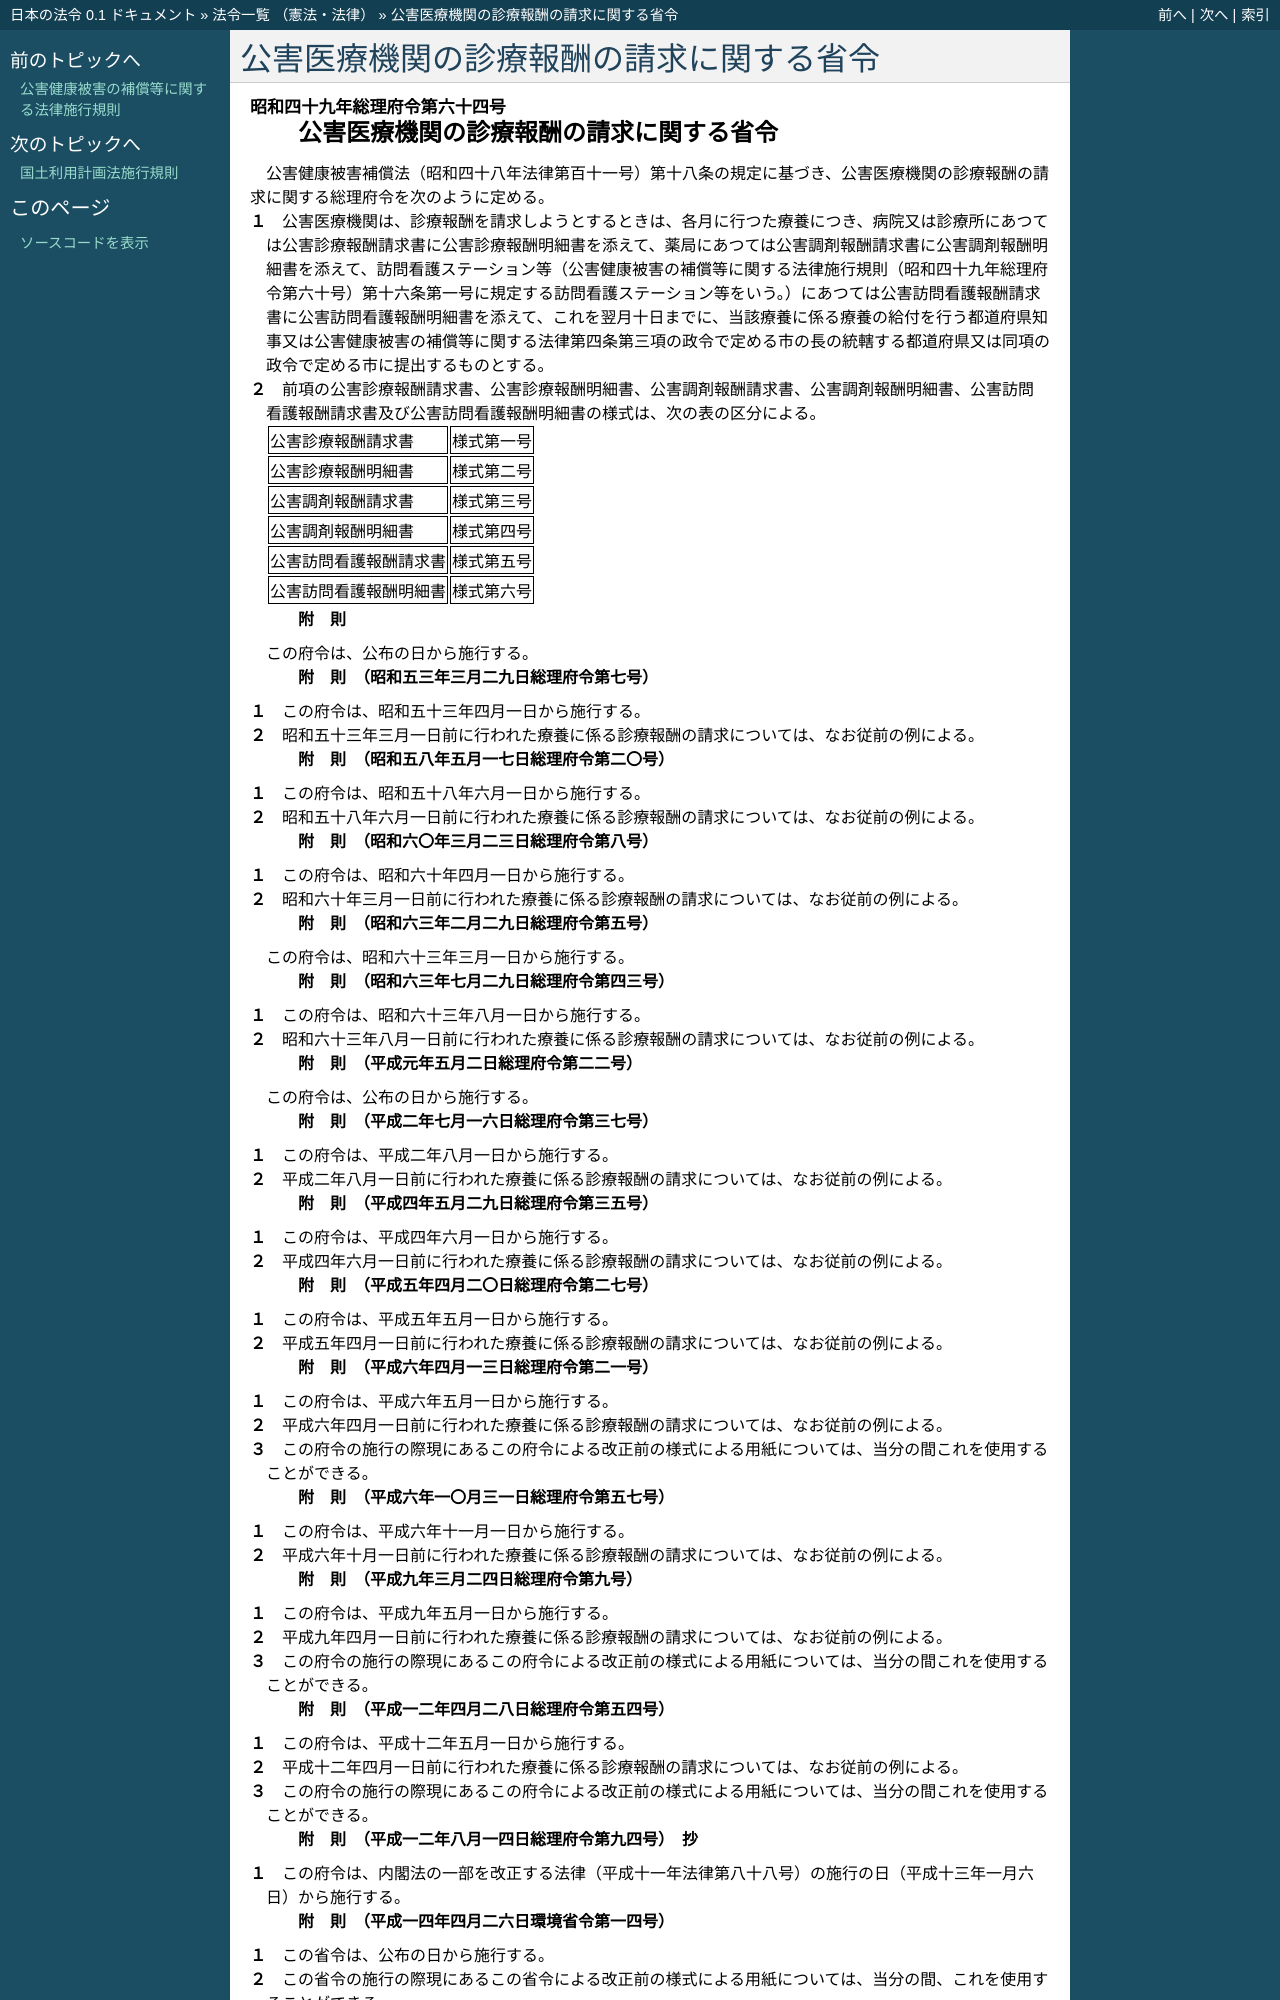

repository: ledmonster/japanese-law · page: doc/349/349M50000002064_20201228_502M60001000031.html · generator: sphinx

.. _349M50000002064_20201228_502M60001000031:

:orphan:

========================================
公害医療機関の診療報酬の請求に関する省令
========================================

.. raw:: html
    
    
    <main id="contentsLaw" class="active">
    <div id="innerDocument" class="active">
    
    
    
    
    <div style="margin-bottom: 12px;">
    <div id="lawTitleNo" style="font-size: 1.067rem; font-weight: bold;" class="_shokanBoxParent">昭和四十九年総理府令第六十四号<div class="_shokanBox"></div>
    <div class="_inyoBox" id="_inyo_"></div>
    </div>
    <div id="lawTitle" style="margin-left: 3rem; font-size: 1.5rem; font-weight: bold; line-height: 1.25em;" class="_shokanBoxParent">
    <span data-xpath="">公害医療機関の診療報酬の請求に関する省令</span><div class="_shokanBox" id="_shokan_"><div class="_shokanBtnIcons"></div></div>
    <div class="_inyoBox" id="_inyo_"></div>
    </div>
    </div><section id="EnactStatement" class="active EnactStatement"><div class="_div_EnactStatement _shokanBoxParent" style="text-indent: 1em;">
    <span data-xpath="">公害健康被害補償法（昭和四十八年法律第百十一号）第十八条の規定に基づき、公害医療機関の診療報酬の請求に関する総理府令を次のように定める。</span><div class="_shokanBox" id="_shokan_"><div class="_shokanBtnIcons"></div></div>
    <div class="_inyoBox" id="_inyo_"></div>
    </div></section><section id="MainProvision" class="active MainProvision"><section class="active Paragraph"><div style="margin-left: 1em; text-indent: -1em;" class="_div_ParagraphSentence _shokanBoxParent">
    <span style="font-weight: bold;">１</span>　<span data-xpath="">公害医療機関は、診療報酬を請求しようとするときは、各月に行つた療養につき、病院又は診療所にあつては公害診療報酬請求書に公害診療報酬明細書を添えて、薬局にあつては公害調剤報酬請求書に公害調剤報酬明細書を添えて、訪問看護ステーション等（公害健康被害の補償等に関する法律施行規則（昭和四十九年総理府令第六十号）第十六条第一号に規定する訪問看護ステーション等をいう。）にあつては公害訪問看護報酬請求書に公害訪問看護報酬明細書を添えて、これを翌月十日までに、当該療養に係る療養の給付を行う都道府県知事又は公害健康被害の補償等に関する法律第四条第三項の政令で定める市の長の統轄する都道府県又は同項の政令で定める市に提出するものとする。</span><div class="_shokanBox" id="_shokan_"><div class="_shokanBtnIcons"></div></div>
    <div class="_inyoBox" id="_inyo_"></div>
    </div></section><section class="active Paragraph"><div style="margin-left: 1em; text-indent: -1em;" class="_div_ParagraphSentence _shokanBoxParent">
    <span style="font-weight: bold;">２</span>　<span data-xpath="">前項の公害診療報酬請求書、公害診療報酬明細書、公害調剤報酬請求書、公害調剤報酬明細書、公害訪問看護報酬請求書及び公害訪問看護報酬明細書の様式は、次の表の区分による。</span><div class="_shokanBox" id="_shokan_"><div class="_shokanBtnIcons"></div></div>
    <div class="_inyoBox" id="_inyo_"></div>
    </div>
    <div class="_shokanBoxParent">
    <table class="Table" style="margin-left: 1em;">
    <tr class="TableRow">
    <td style="border-top: black solid 1px; border-bottom: black solid 1px; border-left: black solid 1px; border-right: black solid 1px;" class="col-pad"><div><span data-xpath="">公害診療報酬請求書</span></div></td>
    <td style="border-top: black solid 1px; border-bottom: black solid 1px; border-left: black solid 1px; border-right: black solid 1px;" class="col-pad"><div><span data-xpath="">様式第一号</span></div></td>
    </tr>
    <tr class="TableRow">
    <td style="border-top: black solid 1px; border-bottom: black solid 1px; border-left: black solid 1px; border-right: black solid 1px;" class="col-pad"><div><span data-xpath="">公害診療報酬明細書</span></div></td>
    <td style="border-top: black solid 1px; border-bottom: black solid 1px; border-left: black solid 1px; border-right: black solid 1px;" class="col-pad"><div><span data-xpath="">様式第二号</span></div></td>
    </tr>
    <tr class="TableRow">
    <td style="border-top: black solid 1px; border-bottom: black solid 1px; border-left: black solid 1px; border-right: black solid 1px;" class="col-pad"><div><span data-xpath="">公害調剤報酬請求書</span></div></td>
    <td style="border-top: black solid 1px; border-bottom: black solid 1px; border-left: black solid 1px; border-right: black solid 1px;" class="col-pad"><div><span data-xpath="">様式第三号</span></div></td>
    </tr>
    <tr class="TableRow">
    <td style="border-top: black solid 1px; border-bottom: black solid 1px; border-left: black solid 1px; border-right: black solid 1px;" class="col-pad"><div><span data-xpath="">公害調剤報酬明細書</span></div></td>
    <td style="border-top: black solid 1px; border-bottom: black solid 1px; border-left: black solid 1px; border-right: black solid 1px;" class="col-pad"><div><span data-xpath="">様式第四号</span></div></td>
    </tr>
    <tr class="TableRow">
    <td style="border-top: black solid 1px; border-bottom: black solid 1px; border-left: black solid 1px; border-right: black solid 1px;" class="col-pad"><div><span data-xpath="">公害訪問看護報酬請求書</span></div></td>
    <td style="border-top: black solid 1px; border-bottom: black solid 1px; border-left: black solid 1px; border-right: black solid 1px;" class="col-pad"><div><span data-xpath="">様式第五号</span></div></td>
    </tr>
    <tr class="TableRow">
    <td style="border-top: black solid 1px; border-bottom: black solid 1px; border-left: black solid 1px; border-right: black solid 1px;" class="col-pad"><div><span data-xpath="">公害訪問看護報酬明細書</span></div></td>
    <td style="border-top: black solid 1px; border-bottom: black solid 1px; border-left: black solid 1px; border-right: black solid 1px;" class="col-pad"><div><span data-xpath="">様式第六号</span></div></td>
    </tr>
    </table>
    <div class="_shokanBox"></div>
    <div class="_inyoBox"></div>
    </div></section></section><section id="" class="active SupplProvision"><div class="_div_SupplProvisionLabel SupplProvisionLabel _shokanBoxParent" style="margin-bottom: 10px; margin-left: 3em; font-weight: bold;">
    <span data-xpath="">附　則</span><div class="_shokanBox" id="_shokan_"><div class="_shokanBtnIcons"></div></div>
    <div class="_inyoBox" id="_inyo_"></div>
    </div>
    <section class="active Paragraph"><div style="text-indent: 1em;" class="_div_ParagraphSentence _shokanBoxParent">
    <span data-xpath="">この府令は、公布の日から施行する。</span><div class="_shokanBox" id="_shokan_"><div class="_shokanBtnIcons"></div></div>
    <div class="_inyoBox" id="_inyo_"></div>
    </div></section></section><section id="" class="active SupplProvision"><div class="_div_SupplProvisionLabel SupplProvisionLabel _shokanBoxParent" style="margin-bottom: 10px; margin-left: 3em; font-weight: bold;">
    <span data-xpath="">附　則</span>　（昭和五三年三月二九日総理府令第七号）<div class="_shokanBox" id="_shokan_"><div class="_shokanBtnIcons"></div></div>
    <div class="_inyoBox" id="_inyo_"></div>
    </div>
    <section class="active Paragraph"><div style="margin-left: 1em; text-indent: -1em;" class="_div_ParagraphSentence _shokanBoxParent">
    <span style="font-weight: bold;">１</span>　<span data-xpath="">この府令は、昭和五十三年四月一日から施行する。</span><div class="_shokanBox" id="_shokan_"><div class="_shokanBtnIcons"></div></div>
    <div class="_inyoBox" id="_inyo_"></div>
    </div></section><section class="active Paragraph"><div style="margin-left: 1em; text-indent: -1em;" class="_div_ParagraphSentence _shokanBoxParent">
    <span style="font-weight: bold;">２</span>　<span data-xpath="">昭和五十三年三月一日前に行われた療養に係る診療報酬の請求については、なお従前の例による。</span><div class="_shokanBox" id="_shokan_"><div class="_shokanBtnIcons"></div></div>
    <div class="_inyoBox" id="_inyo_"></div>
    </div></section></section><section id="" class="active SupplProvision"><div class="_div_SupplProvisionLabel SupplProvisionLabel _shokanBoxParent" style="margin-bottom: 10px; margin-left: 3em; font-weight: bold;">
    <span data-xpath="">附　則</span>　（昭和五八年五月一七日総理府令第二〇号）<div class="_shokanBox" id="_shokan_"><div class="_shokanBtnIcons"></div></div>
    <div class="_inyoBox" id="_inyo_"></div>
    </div>
    <section class="active Paragraph"><div style="margin-left: 1em; text-indent: -1em;" class="_div_ParagraphSentence _shokanBoxParent">
    <span style="font-weight: bold;">１</span>　<span data-xpath="">この府令は、昭和五十八年六月一日から施行する。</span><div class="_shokanBox" id="_shokan_"><div class="_shokanBtnIcons"></div></div>
    <div class="_inyoBox" id="_inyo_"></div>
    </div></section><section class="active Paragraph"><div style="margin-left: 1em; text-indent: -1em;" class="_div_ParagraphSentence _shokanBoxParent">
    <span style="font-weight: bold;">２</span>　<span data-xpath="">昭和五十八年六月一日前に行われた療養に係る診療報酬の請求については、なお従前の例による。</span><div class="_shokanBox" id="_shokan_"><div class="_shokanBtnIcons"></div></div>
    <div class="_inyoBox" id="_inyo_"></div>
    </div></section></section><section id="" class="active SupplProvision"><div class="_div_SupplProvisionLabel SupplProvisionLabel _shokanBoxParent" style="margin-bottom: 10px; margin-left: 3em; font-weight: bold;">
    <span data-xpath="">附　則</span>　（昭和六〇年三月二三日総理府令第八号）<div class="_shokanBox" id="_shokan_"><div class="_shokanBtnIcons"></div></div>
    <div class="_inyoBox" id="_inyo_"></div>
    </div>
    <section class="active Paragraph"><div style="margin-left: 1em; text-indent: -1em;" class="_div_ParagraphSentence _shokanBoxParent">
    <span style="font-weight: bold;">１</span>　<span data-xpath="">この府令は、昭和六十年四月一日から施行する。</span><div class="_shokanBox" id="_shokan_"><div class="_shokanBtnIcons"></div></div>
    <div class="_inyoBox" id="_inyo_"></div>
    </div></section><section class="active Paragraph"><div style="margin-left: 1em; text-indent: -1em;" class="_div_ParagraphSentence _shokanBoxParent">
    <span style="font-weight: bold;">２</span>　<span data-xpath="">昭和六十年三月一日前に行われた療養に係る診療報酬の請求については、なお従前の例による。</span><div class="_shokanBox" id="_shokan_"><div class="_shokanBtnIcons"></div></div>
    <div class="_inyoBox" id="_inyo_"></div>
    </div></section></section><section id="" class="active SupplProvision"><div class="_div_SupplProvisionLabel SupplProvisionLabel _shokanBoxParent" style="margin-bottom: 10px; margin-left: 3em; font-weight: bold;">
    <span data-xpath="">附　則</span>　（昭和六三年二月二九日総理府令第五号）<div class="_shokanBox" id="_shokan_"><div class="_shokanBtnIcons"></div></div>
    <div class="_inyoBox" id="_inyo_"></div>
    </div>
    <section class="active Paragraph"><div style="text-indent: 1em;" class="_div_ParagraphSentence _shokanBoxParent">
    <span data-xpath="">この府令は、昭和六十三年三月一日から施行する。</span><div class="_shokanBox" id="_shokan_"><div class="_shokanBtnIcons"></div></div>
    <div class="_inyoBox" id="_inyo_"></div>
    </div></section></section><section id="" class="active SupplProvision"><div class="_div_SupplProvisionLabel SupplProvisionLabel _shokanBoxParent" style="margin-bottom: 10px; margin-left: 3em; font-weight: bold;">
    <span data-xpath="">附　則</span>　（昭和六三年七月二九日総理府令第四三号）<div class="_shokanBox" id="_shokan_"><div class="_shokanBtnIcons"></div></div>
    <div class="_inyoBox" id="_inyo_"></div>
    </div>
    <section class="active Paragraph"><div style="margin-left: 1em; text-indent: -1em;" class="_div_ParagraphSentence _shokanBoxParent">
    <span style="font-weight: bold;">１</span>　<span data-xpath="">この府令は、昭和六十三年八月一日から施行する。</span><div class="_shokanBox" id="_shokan_"><div class="_shokanBtnIcons"></div></div>
    <div class="_inyoBox" id="_inyo_"></div>
    </div></section><section class="active Paragraph"><div style="margin-left: 1em; text-indent: -1em;" class="_div_ParagraphSentence _shokanBoxParent">
    <span style="font-weight: bold;">２</span>　<span data-xpath="">昭和六十三年八月一日前に行われた療養に係る診療報酬の請求については、なお従前の例による。</span><div class="_shokanBox" id="_shokan_"><div class="_shokanBtnIcons"></div></div>
    <div class="_inyoBox" id="_inyo_"></div>
    </div></section></section><section id="" class="active SupplProvision"><div class="_div_SupplProvisionLabel SupplProvisionLabel _shokanBoxParent" style="margin-bottom: 10px; margin-left: 3em; font-weight: bold;">
    <span data-xpath="">附　則</span>　（平成元年五月二日総理府令第二二号）<div class="_shokanBox" id="_shokan_"><div class="_shokanBtnIcons"></div></div>
    <div class="_inyoBox" id="_inyo_"></div>
    </div>
    <section class="active Paragraph"><div style="text-indent: 1em;" class="_div_ParagraphSentence _shokanBoxParent">
    <span data-xpath="">この府令は、公布の日から施行する。</span><div class="_shokanBox" id="_shokan_"><div class="_shokanBtnIcons"></div></div>
    <div class="_inyoBox" id="_inyo_"></div>
    </div></section></section><section id="" class="active SupplProvision"><div class="_div_SupplProvisionLabel SupplProvisionLabel _shokanBoxParent" style="margin-bottom: 10px; margin-left: 3em; font-weight: bold;">
    <span data-xpath="">附　則</span>　（平成二年七月一六日総理府令第三七号）<div class="_shokanBox" id="_shokan_"><div class="_shokanBtnIcons"></div></div>
    <div class="_inyoBox" id="_inyo_"></div>
    </div>
    <section class="active Paragraph"><div style="margin-left: 1em; text-indent: -1em;" class="_div_ParagraphSentence _shokanBoxParent">
    <span style="font-weight: bold;">１</span>　<span data-xpath="">この府令は、平成二年八月一日から施行する。</span><div class="_shokanBox" id="_shokan_"><div class="_shokanBtnIcons"></div></div>
    <div class="_inyoBox" id="_inyo_"></div>
    </div></section><section class="active Paragraph"><div style="margin-left: 1em; text-indent: -1em;" class="_div_ParagraphSentence _shokanBoxParent">
    <span style="font-weight: bold;">２</span>　<span data-xpath="">平成二年八月一日前に行われた療養に係る診療報酬の請求については、なお従前の例による。</span><div class="_shokanBox" id="_shokan_"><div class="_shokanBtnIcons"></div></div>
    <div class="_inyoBox" id="_inyo_"></div>
    </div></section></section><section id="" class="active SupplProvision"><div class="_div_SupplProvisionLabel SupplProvisionLabel _shokanBoxParent" style="margin-bottom: 10px; margin-left: 3em; font-weight: bold;">
    <span data-xpath="">附　則</span>　（平成四年五月二九日総理府令第三五号）<div class="_shokanBox" id="_shokan_"><div class="_shokanBtnIcons"></div></div>
    <div class="_inyoBox" id="_inyo_"></div>
    </div>
    <section class="active Paragraph"><div style="margin-left: 1em; text-indent: -1em;" class="_div_ParagraphSentence _shokanBoxParent">
    <span style="font-weight: bold;">１</span>　<span data-xpath="">この府令は、平成四年六月一日から施行する。</span><div class="_shokanBox" id="_shokan_"><div class="_shokanBtnIcons"></div></div>
    <div class="_inyoBox" id="_inyo_"></div>
    </div></section><section class="active Paragraph"><div style="margin-left: 1em; text-indent: -1em;" class="_div_ParagraphSentence _shokanBoxParent">
    <span style="font-weight: bold;">２</span>　<span data-xpath="">平成四年六月一日前に行われた療養に係る診療報酬の請求については、なお従前の例による。</span><div class="_shokanBox" id="_shokan_"><div class="_shokanBtnIcons"></div></div>
    <div class="_inyoBox" id="_inyo_"></div>
    </div></section></section><section id="" class="active SupplProvision"><div class="_div_SupplProvisionLabel SupplProvisionLabel _shokanBoxParent" style="margin-bottom: 10px; margin-left: 3em; font-weight: bold;">
    <span data-xpath="">附　則</span>　（平成五年四月二〇日総理府令第二七号）<div class="_shokanBox" id="_shokan_"><div class="_shokanBtnIcons"></div></div>
    <div class="_inyoBox" id="_inyo_"></div>
    </div>
    <section class="active Paragraph"><div style="margin-left: 1em; text-indent: -1em;" class="_div_ParagraphSentence _shokanBoxParent">
    <span style="font-weight: bold;">１</span>　<span data-xpath="">この府令は、平成五年五月一日から施行する。</span><div class="_shokanBox" id="_shokan_"><div class="_shokanBtnIcons"></div></div>
    <div class="_inyoBox" id="_inyo_"></div>
    </div></section><section class="active Paragraph"><div style="margin-left: 1em; text-indent: -1em;" class="_div_ParagraphSentence _shokanBoxParent">
    <span style="font-weight: bold;">２</span>　<span data-xpath="">平成五年四月一日前に行われた療養に係る診療報酬の請求については、なお従前の例による。</span><div class="_shokanBox" id="_shokan_"><div class="_shokanBtnIcons"></div></div>
    <div class="_inyoBox" id="_inyo_"></div>
    </div></section></section><section id="" class="active SupplProvision"><div class="_div_SupplProvisionLabel SupplProvisionLabel _shokanBoxParent" style="margin-bottom: 10px; margin-left: 3em; font-weight: bold;">
    <span data-xpath="">附　則</span>　（平成六年四月一三日総理府令第二一号）<div class="_shokanBox" id="_shokan_"><div class="_shokanBtnIcons"></div></div>
    <div class="_inyoBox" id="_inyo_"></div>
    </div>
    <section class="active Paragraph"><div style="margin-left: 1em; text-indent: -1em;" class="_div_ParagraphSentence _shokanBoxParent">
    <span style="font-weight: bold;">１</span>　<span data-xpath="">この府令は、平成六年五月一日から施行する。</span><div class="_shokanBox" id="_shokan_"><div class="_shokanBtnIcons"></div></div>
    <div class="_inyoBox" id="_inyo_"></div>
    </div></section><section class="active Paragraph"><div style="margin-left: 1em; text-indent: -1em;" class="_div_ParagraphSentence _shokanBoxParent">
    <span style="font-weight: bold;">２</span>　<span data-xpath="">平成六年四月一日前に行われた療養に係る診療報酬の請求については、なお従前の例による。</span><div class="_shokanBox" id="_shokan_"><div class="_shokanBtnIcons"></div></div>
    <div class="_inyoBox" id="_inyo_"></div>
    </div></section><section class="active Paragraph"><div style="margin-left: 1em; text-indent: -1em;" class="_div_ParagraphSentence _shokanBoxParent">
    <span style="font-weight: bold;">３</span>　<span data-xpath="">この府令の施行の際現にあるこの府令による改正前の様式による用紙については、当分の間これを使用することができる。</span><div class="_shokanBox" id="_shokan_"><div class="_shokanBtnIcons"></div></div>
    <div class="_inyoBox" id="_inyo_"></div>
    </div></section></section><section id="" class="active SupplProvision"><div class="_div_SupplProvisionLabel SupplProvisionLabel _shokanBoxParent" style="margin-bottom: 10px; margin-left: 3em; font-weight: bold;">
    <span data-xpath="">附　則</span>　（平成六年一〇月三一日総理府令第五七号）<div class="_shokanBox" id="_shokan_"><div class="_shokanBtnIcons"></div></div>
    <div class="_inyoBox" id="_inyo_"></div>
    </div>
    <section class="active Paragraph"><div style="margin-left: 1em; text-indent: -1em;" class="_div_ParagraphSentence _shokanBoxParent">
    <span style="font-weight: bold;">１</span>　<span data-xpath="">この府令は、平成六年十一月一日から施行する。</span><div class="_shokanBox" id="_shokan_"><div class="_shokanBtnIcons"></div></div>
    <div class="_inyoBox" id="_inyo_"></div>
    </div></section><section class="active Paragraph"><div style="margin-left: 1em; text-indent: -1em;" class="_div_ParagraphSentence _shokanBoxParent">
    <span style="font-weight: bold;">２</span>　<span data-xpath="">平成六年十月一日前に行われた療養に係る診療報酬の請求については、なお従前の例による。</span><div class="_shokanBox" id="_shokan_"><div class="_shokanBtnIcons"></div></div>
    <div class="_inyoBox" id="_inyo_"></div>
    </div></section></section><section id="" class="active SupplProvision"><div class="_div_SupplProvisionLabel SupplProvisionLabel _shokanBoxParent" style="margin-bottom: 10px; margin-left: 3em; font-weight: bold;">
    <span data-xpath="">附　則</span>　（平成九年三月二四日総理府令第九号）<div class="_shokanBox" id="_shokan_"><div class="_shokanBtnIcons"></div></div>
    <div class="_inyoBox" id="_inyo_"></div>
    </div>
    <section class="active Paragraph"><div style="margin-left: 1em; text-indent: -1em;" class="_div_ParagraphSentence _shokanBoxParent">
    <span style="font-weight: bold;">１</span>　<span data-xpath="">この府令は、平成九年五月一日から施行する。</span><div class="_shokanBox" id="_shokan_"><div class="_shokanBtnIcons"></div></div>
    <div class="_inyoBox" id="_inyo_"></div>
    </div></section><section class="active Paragraph"><div style="margin-left: 1em; text-indent: -1em;" class="_div_ParagraphSentence _shokanBoxParent">
    <span style="font-weight: bold;">２</span>　<span data-xpath="">平成九年四月一日前に行われた療養に係る診療報酬の請求については、なお従前の例による。</span><div class="_shokanBox" id="_shokan_"><div class="_shokanBtnIcons"></div></div>
    <div class="_inyoBox" id="_inyo_"></div>
    </div></section><section class="active Paragraph"><div style="margin-left: 1em; text-indent: -1em;" class="_div_ParagraphSentence _shokanBoxParent">
    <span style="font-weight: bold;">３</span>　<span data-xpath="">この府令の施行の際現にあるこの府令による改正前の様式による用紙については、当分の間これを使用することができる。</span><div class="_shokanBox" id="_shokan_"><div class="_shokanBtnIcons"></div></div>
    <div class="_inyoBox" id="_inyo_"></div>
    </div></section></section><section id="" class="active SupplProvision"><div class="_div_SupplProvisionLabel SupplProvisionLabel _shokanBoxParent" style="margin-bottom: 10px; margin-left: 3em; font-weight: bold;">
    <span data-xpath="">附　則</span>　（平成一二年四月二八日総理府令第五四号）<div class="_shokanBox" id="_shokan_"><div class="_shokanBtnIcons"></div></div>
    <div class="_inyoBox" id="_inyo_"></div>
    </div>
    <section class="active Paragraph"><div style="margin-left: 1em; text-indent: -1em;" class="_div_ParagraphSentence _shokanBoxParent">
    <span style="font-weight: bold;">１</span>　<span data-xpath="">この府令は、平成十二年五月一日から施行する。</span><div class="_shokanBox" id="_shokan_"><div class="_shokanBtnIcons"></div></div>
    <div class="_inyoBox" id="_inyo_"></div>
    </div></section><section class="active Paragraph"><div style="margin-left: 1em; text-indent: -1em;" class="_div_ParagraphSentence _shokanBoxParent">
    <span style="font-weight: bold;">２</span>　<span data-xpath="">平成十二年四月一日前に行われた療養に係る診療報酬の請求については、なお従前の例による。</span><div class="_shokanBox" id="_shokan_"><div class="_shokanBtnIcons"></div></div>
    <div class="_inyoBox" id="_inyo_"></div>
    </div></section><section class="active Paragraph"><div style="margin-left: 1em; text-indent: -1em;" class="_div_ParagraphSentence _shokanBoxParent">
    <span style="font-weight: bold;">３</span>　<span data-xpath="">この府令の施行の際現にあるこの府令による改正前の様式による用紙については、当分の間これを使用することができる。</span><div class="_shokanBox" id="_shokan_"><div class="_shokanBtnIcons"></div></div>
    <div class="_inyoBox" id="_inyo_"></div>
    </div></section></section><section id="" class="active SupplProvision"><div class="_div_SupplProvisionLabel SupplProvisionLabel _shokanBoxParent" style="margin-bottom: 10px; margin-left: 3em; font-weight: bold;">
    <span data-xpath="">附　則</span>　（平成一二年八月一四日総理府令第九四号）　抄<div class="_shokanBox" id="_shokan_"><div class="_shokanBtnIcons"></div></div>
    <div class="_inyoBox" id="_inyo_"></div>
    </div>
    <section class="active Paragraph"><div style="margin-left: 1em; text-indent: -1em;" class="_div_ParagraphSentence _shokanBoxParent">
    <span style="font-weight: bold;">１</span>　<span d
